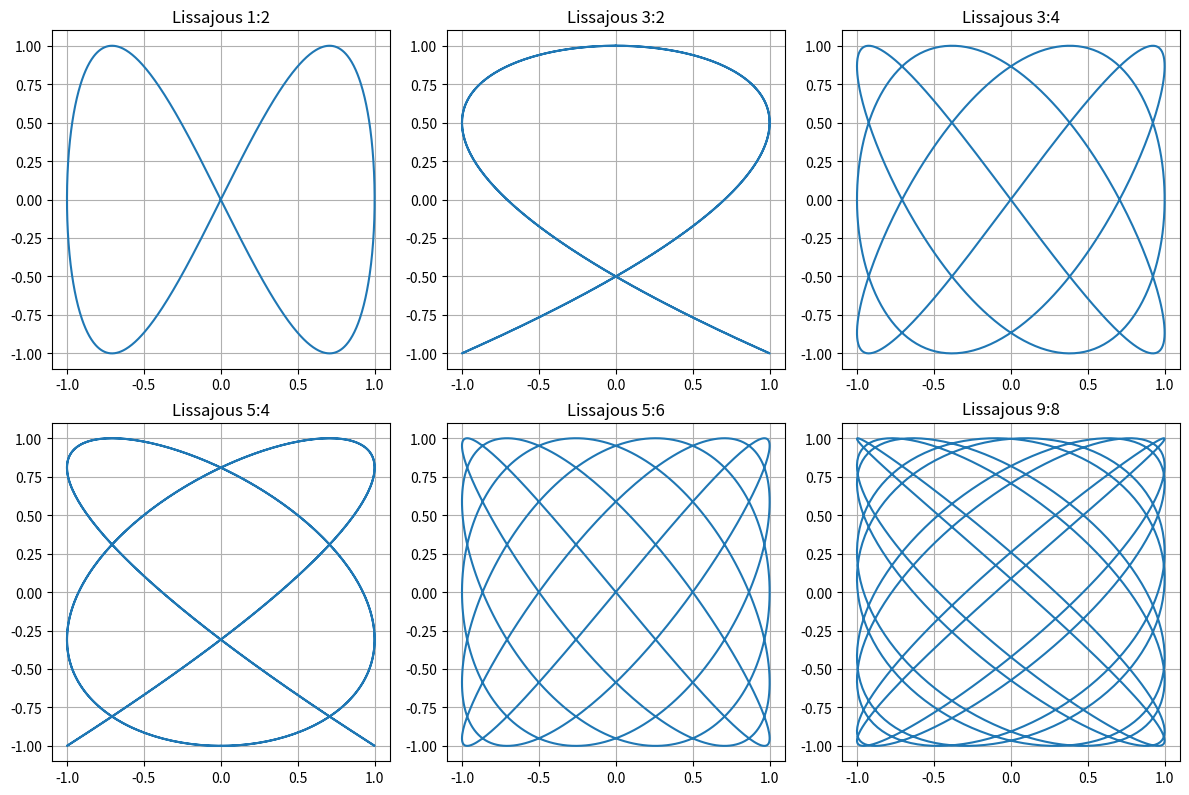

The matplotlib source for this figure:
import numpy as np
import matplotlib.pyplot as plt

# Definiere die gemeinsame Winkelgeschwindigkeit
omega = np.linspace(0, 2 * np.pi, 1000)

# Setze die Frequenzverhältnisse (m:n)
ratios = [(1, 2), (3, 2), (3, 4), (5, 4), (5, 6), (9, 8)]

# Setze die Phasenverschiebungswerte
phase_shifts = [0, np.pi/2, np.pi, 3*np.pi/2, 0, np.pi/4]

# Erstelle die Figur mit Subplots
fig, axes = plt.subplots(2, 3, figsize=(12, 8))

# Schleife durch jedes Frequenzverhältnis und Subplot
for i, (m, n) in enumerate(ratios):
    ax = axes.flatten()[i]
    # Berechne x und y für jede Lissajous-Figur
    x = np.sin(m * omega)
    y = np.sin(n * omega + phase_shifts[i])
    
    # Plot die Lissajous-Figur
    ax.plot(x, y)
    ax.set_title(f'Lissajous {m}:{n}')
    ax.set_aspect('equal')  # Sicherstellen, dass das Seitenverhältnis 1:1 ist
    ax.grid(True)

# Layout anpassen
plt.tight_layout()
plt.show()
